Labelled photos from "data_split", an image-classification folder in AbdullahAlrebdi/Task_7. The possible labels are: paper, rock, scissor.

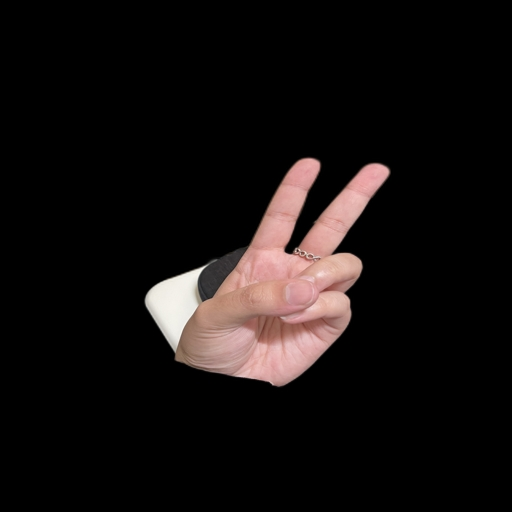
Label: scissor

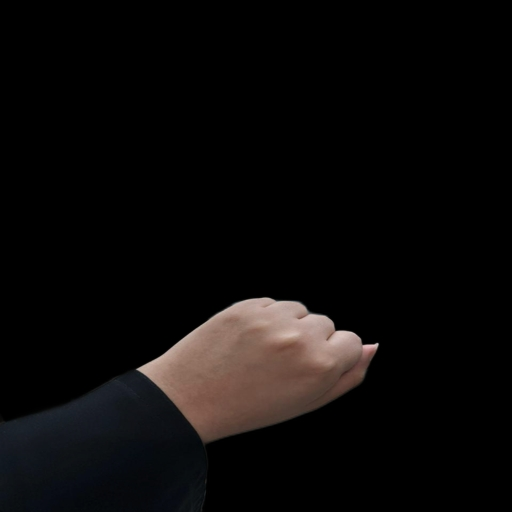
Label: rock

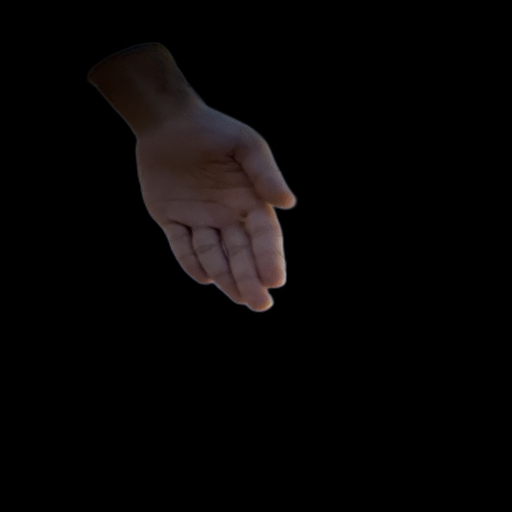
Label: paper

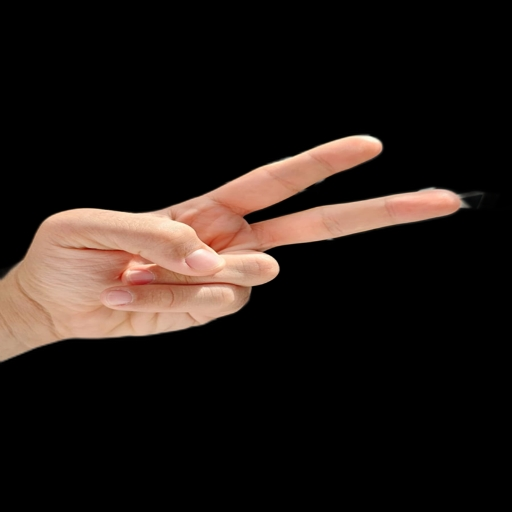
Label: scissor

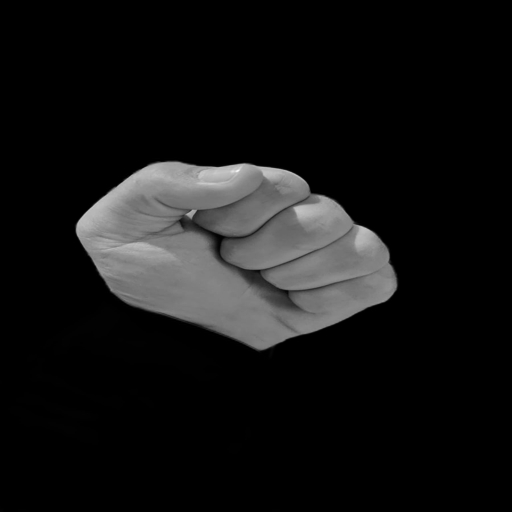
Label: rock

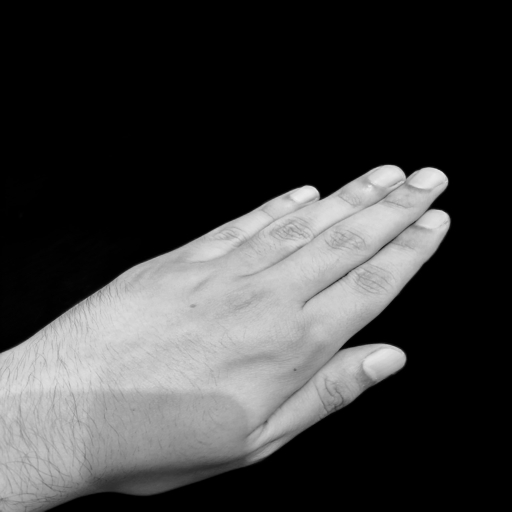
Label: paper
